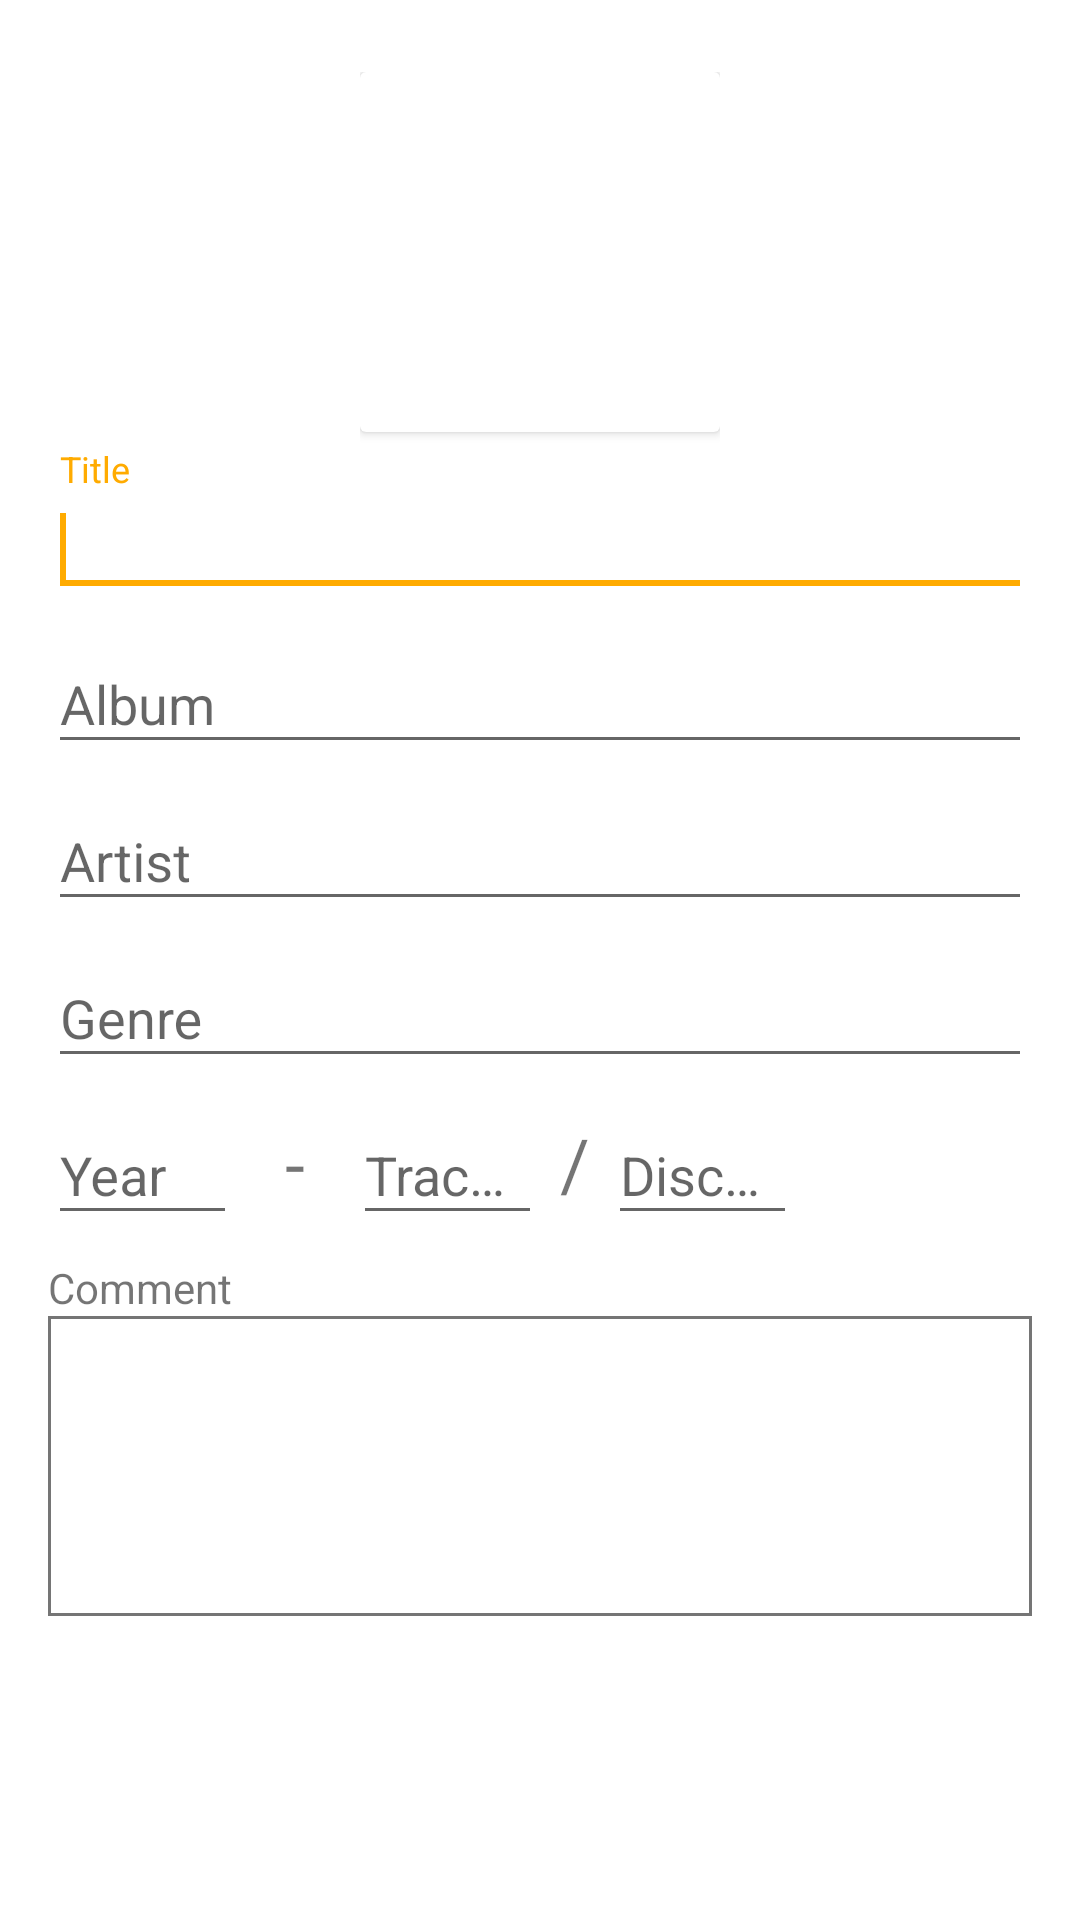

Here is an Android app screen rendered from its layout file. Give the layout XML and the strings, colors and styles it references.
<!-- AndroidManifest.xml: application theme AppTheme -->
<!-- res/layout/dialog_tag_song_editor.xml -->
<ScrollView xmlns:android="http://schemas.android.com/apk/res/android"
    android:layout_width="match_parent"
    android:layout_height="match_parent"
    xmlns:card_view="http://schemas.android.com/apk/res-auto"
    xmlns:tools="http://schemas.android.com/tools"
    android:paddingTop="@dimen/dialogPadding"
    android:paddingBottom="@dimen/dialogPadding"
    android:paddingLeft="16dp"
    android:paddingRight="16dp"
    tools:mContext=".dialog.SongEditorDialog">

    <LinearLayout xmlns:android="http://schemas.android.com/apk/res/android"
        xmlns:tools="http://schemas.android.com/tools"
        android:layout_width="match_parent"
        android:layout_height="wrap_content"
        android:orientation="vertical">




        <RelativeLayout
            android:layout_width="wrap_content"
            android:layout_height="wrap_content"
            android:layout_gravity="center_horizontal"
            android:background="@color/transparent">

            <android.support.v7.widget.CardView
                style="@style/CardView.Light"
                android:layout_width="wrap_content"
                android:layout_height="wrap_content"
                android:layout_marginBottom="6dp"
                card_view:elevation="1dp">

                <ImageView
                    android:id="@+id/artwork"
                    android:layout_width="120dp"
                    android:layout_height="120dp"
                    android:contentDescription="@string/album_artwork"
                    android:scaleType="centerCrop" />

            </android.support.v7.widget.CardView>
        </RelativeLayout>


        <LinearLayout
            android:layout_width="match_parent"
            android:layout_height="wrap_content"
            android:orientation="horizontal">

            <android.support.design.widget.TextInputLayout
                android:layout_width="match_parent"
                android:layout_height="wrap_content">

                <EditText
                    android:id="@+id/title"
                    android:layout_width="match_parent"
                    android:layout_height="wrap_content"
                    android:hint="@string/title"
                    android:ems="15"
                    android:inputType="text" />

                <requestFocus />
            </android.support.design.widget.TextInputLayout>
        </LinearLayout>

        <LinearLayout
            android:layout_width="match_parent"
            android:layout_height="wrap_content"
            android:orientation="horizontal">

            <android.support.design.widget.TextInputLayout
                android:layout_width="match_parent"
                android:layout_height="wrap_content">

                <EditText
                    android:id="@+id/album"
                    android:layout_width="match_parent"
                    android:layout_height="wrap_content"
                    android:hint="@string/album"
                    android:ems="15"
                    android:inputType="text" />

            </android.support.design.widget.TextInputLayout>
        </LinearLayout>

        <LinearLayout
            android:layout_width="match_parent"
            android:layout_height="wrap_content"
            android:orientation="horizontal">

            <android.support.design.widget.TextInputLayout
                android:layout_width="match_parent"
                android:layout_height="wrap_content">

                <EditText
                    android:id="@+id/artist"
                    android:layout_width="match_parent"
                    android:layout_height="wrap_content"
                    android:hint="@string/artist"
                    android:ems="15"
                    android:inputType="text" />
            </android.support.design.widget.TextInputLayout>
        </LinearLayout>

        <LinearLayout
            android:layout_width="match_parent"
            android:layout_height="wrap_content"
            android:orientation="horizontal">

            <android.support.design.widget.TextInputLayout
                android:layout_width="match_parent"
                android:layout_height="wrap_content">

                <EditText
                    android:id="@+id/genre"
                    android:layout_width="match_parent"
                    android:layout_height="wrap_content"
                    android:hint="@string/genre"
                    android:ems="15"
                    android:inputType="text" />
            </android.support.design.widget.TextInputLayout>
        </LinearLayout>

        <LinearLayout
            android:layout_width="wrap_content"
            android:layout_height="wrap_content"
            android:orientation="horizontal">


            <android.support.design.widget.TextInputLayout
                android:layout_width="match_parent"
                android:layout_height="wrap_content">

                <EditText
                    android:id="@+id/year"
                    android:layout_width="match_parent"
                    android:layout_height="wrap_content"
                    android:hint="@string/year"
                    android:ems="3"
                    android:inputType="number"
                    tools:ignore="HardcodedText" />
            </android.support.design.widget.TextInputLayout>

            <TextView
                android:layout_width="wrap_content"
                android:layout_height="match_parent"
                android:gravity="bottom"
                android:paddingBottom="8dp"
                android:paddingEnd="16dp"
                android:paddingStart="16dp"
                android:text="-"
                android:textSize="24sp" />



            <android.support.design.widget.TextInputLayout
                android:layout_width="match_parent"
                android:layout_height="wrap_content">

                <EditText
                    android:id="@+id/track_number"
                    android:layout_width="match_parent"
                    android:layout_height="wrap_content"
                    android:hint="@string/song_tag_track_number"
                    android:ems="3"
                    android:inputType="number"
                    tools:ignore="HardcodedText" />
            </android.support.design.widget.TextInputLayout>

            <TextView
                android:layout_width="wrap_content"
                android:layout_height="match_parent"
                android:gravity="bottom"
                android:paddingBottom="8dp"
                android:paddingEnd="6dp"
                android:paddingStart="6dp"
                android:text="/"
                android:textSize="24sp" />

            <android.support.design.widget.TextInputLayout
                android:layout_width="match_parent"
                android:layout_height="wrap_content">

                <EditText
                    android:id="@+id/disc_number"
                    android:layout_width="match_parent"
                    android:layout_height="wrap_content"
                    android:hint="@string/disc_number"
                    android:ems="3"
                    android:inputType="number"
                    tools:ignore="HardcodedText" />
            </android.support.design.widget.TextInputLayout>


        </LinearLayout>



        <LinearLayout
            android:layout_width="match_parent"
            android:layout_height="wrap_content"
            android:orientation="vertical"
            android:layout_marginTop="8dp">

            <TextView
                android:layout_width="wrap_content"
                android:layout_height="wrap_content"
                android:text="@string/song_tag_comment" />

            <EditText
                android:id="@+id/comment"
                android:layout_width="match_parent"
                android:layout_height="100dp"
                android:gravity="top"
                android:paddingStart="8dp"
                android:paddingEnd="8dp"
                android:ems="10"
                android:background="@drawable/tag_edit_comment_background"
                android:inputType="textCapSentences|textMultiLine|textLongMessage" />

        </LinearLayout>



    </LinearLayout>
</ScrollView>
<!-- resources referenced by this layout -->
<resources>
  <color name="transparent">#00000000</color>
  <dimen name="dialogPadding">24dp</dimen>
  <!-- drawable tag_edit_comment_background (drawable) -->
  <shape xmlns:android="http://schemas.android.com/apk/res/android">
      <stroke
          android:width="1dp"
          android:color="@color/grey_600" />
  </shape>
  <string name="album">Album</string>
  <string name="album_artwork">Album cover</string>
  <string name="artist">Artist</string>
  <string name="disc_number">Disc n°</string>
  <string name="genre">Genre</string>
  <string name="song_tag_comment">Comment</string>
  <string name="song_tag_track_number">Track n°</string>
  <string name="title">Title</string>
  <string name="year">Year</string>
  <style name="AppTheme" parent="Theme.AppCompat.Light.DarkActionBar">
          <item name="colorPrimary">@color/colorPrimary</item>
          <item name="colorPrimaryDark">@color/colorPrimaryDark</item>
          <item name="colorAccent">@color/colorAccent</item>
  
          <item name="controlsTint">@color/grey_700</item>
          <item name="ImageControlColor">@color/grey_700</item>
          <item name="android:colorBackground">@color/white</item>
          <item name="ToolBar">@style/ToolBarTitleColor</item>
          <item name="android:windowActionBarOverlay">true</item>
      </style>
  <color name="grey_600">#757575</color>
  <color name="colorPrimary">#ffffff</color>
  <color name="colorPrimaryDark">#ffffff</color>
  <color name="colorAccent">#FFAB00</color>
  <color name="grey_700">#616161</color>
  <color name="white">#ffffff</color>
  <style name="ToolBarTitleColor" parent="Base.Widget.AppCompat.Toolbar">
          <item name="android:textColorPrimary">@color/colorAccent</item>
          <item name="android:gravity">center_vertical</item>
      </style>
</resources>
